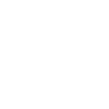
t = 0.00 s
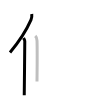
t = 2.25 s
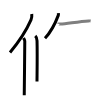
t = 4.50 s
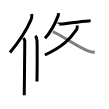
t = 6.50 s
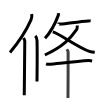
t = 8.75 s
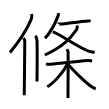
t = 11.00 s

The animated SVG that drew these frames (rendered in a browser with its animation timeline set to each time). Animation: 11 SMIL elements (animate=11); one cycle of 11.00 s.

<svg width="109px" height="109px" viewBox="0 0 px 109px" xmlns="http://www.w3.org/2000/svg" xmlns:xlink="http://www.w3.org/1999/xlink" xml:space="preserve" version="1.1"  baseProfile="full">
<path d="M31.76,14c0.22,1.86-0.06,4.31-0.77,5.9C26.5,30.09,20.3,40.15,10,52.54" style="fill:none;stroke:black;stroke-width:3;opacity:0">
  <animate attributeType="CSS" attributeName="opacity" from="0" to="1" begin="0s" dur="1s" repeatCount="Indefinite" fill="freeze" />
</path>
<path d="M23.53,38c0.47,1,1.25,1.94,1.25,3.23c0,14.27-0.53,43.27-0.53,54.02" style="fill:none;stroke:black;stroke-width:3;opacity:0">
  <animate attributeType="CSS" attributeName="opacity" from="0" to="1" begin="1s" dur="1s" repeatCount="Indefinite" fill="freeze" />
</path>
<path d="M35.27,35.83c0.98,0.92,1.67,1.99,1.76,5.02C37.42,55.41,37,76.54,37,81.5" style="fill:none;stroke:black;stroke-width:3;opacity:0">
  <animate attributeType="CSS" attributeName="opacity" from="0" to="1" begin="2s" dur="1s" repeatCount="Indefinite" fill="freeze" />
</path>
<path d="M58.35,13.14c0.04,0.56,0.22,1.47-0.07,2.24C56.43,20.29,51.41,31.43,45,38.23" style="fill:none;stroke:black;stroke-width:3;opacity:0">
  <animate attributeType="CSS" attributeName="opacity" from="0" to="1" begin="3s" dur="1s" repeatCount="Indefinite" fill="freeze" />
</path>
<path d="M58.22,23.84c0.03-0.09,1.71,0.26,2.31,0.24c6.28-0.27,18.52-2.74,28.1-3.18c1.08-0.05,1.74-0.01,2.02,0.04" style="fill:none;stroke:black;stroke-width:3;opacity:0">
  <animate attributeType="CSS" attributeName="opacity" from="0" to="1" begin="4s" dur="1s" repeatCount="Indefinite" fill="freeze" />
</path>
<path d="M77.29,25.53c-0.04,0.97,0.11,2.88-0.72,4.06C70.25,38.5,63.5,46.5,44.87,55" style="fill:none;stroke:black;stroke-width:3;opacity:0">
  <animate attributeType="CSS" attributeName="opacity" from="0" to="1" begin="5s" dur="1s" repeatCount="Indefinite" fill="freeze" />
</path>
<path d="M52.75,31.88c6.5,1.62,25.06,15.5,36.57,19.47c2.21,0.77,3.62,0.89,5.44,0.97" style="fill:none;stroke:black;stroke-width:3;opacity:0">
  <animate attributeType="CSS" attributeName="opacity" from="0" to="1" begin="6s" dur="1s" repeatCount="Indefinite" fill="freeze" />
</path>
<path d="M46.03,63.83c1.21,0.4,2.59,0.52,3.98,0.4c7.1-0.65,27.72-2.9,38.46-3.66c1.38-0.1,2.25,0.07,3.64,0.35" style="fill:none;stroke:black;stroke-width:3;opacity:0">
  <animate attributeType="CSS" attributeName="opacity" from="0" to="1" begin="7s" dur="1s" repeatCount="Indefinite" fill="freeze" />
</path>
<path d="M66.84,49.25c0.66,1,1.27,2.25,1.27,2.84c0,5.93,0,42.38-0.14,45.91" style="fill:none;stroke:black;stroke-width:3;opacity:0">
  <animate attributeType="CSS" attributeName="opacity" from="0" to="1" begin="8s" dur="1s" repeatCount="Indefinite" fill="freeze" />
</path>
<path d="M67.62,63.58c-3.53,7.49-13,18.94-20.35,23.17" style="fill:none;stroke:black;stroke-width:3;opacity:0">
  <animate attributeType="CSS" attributeName="opacity" from="0" to="1" begin="9s" dur="1s" repeatCount="Indefinite" fill="freeze" />
</path>
<path d="M68.67,64.93C73.75,71.25,87,83.75,92.1,87.09c1.38,0.91,2.36,1.51,3.63,1.81" style="fill:none;stroke:black;stroke-width:3;opacity:0">
  <animate attributeType="CSS" attributeName="opacity" from="0" to="1" begin="10s" dur="1s" repeatCount="Indefinite" fill="freeze" />
</path>
</svg>
